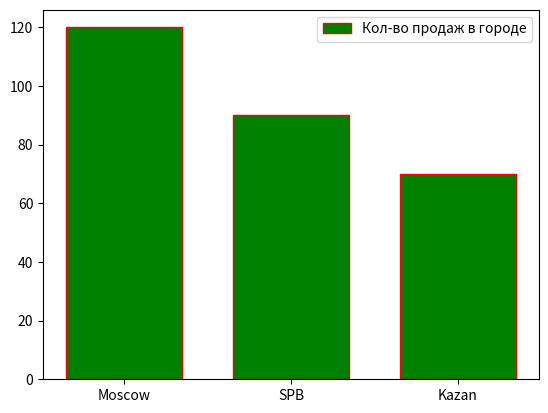

Reproduce this figure in Python.
import matplotlib.pyplot as plt


# Строит столбчатую диаграмму — лучший график для сравнения категорий.

# Например:
# количество пассажиров в каждом классе;
# число выживших мужчин и женщин;
# средняя зарплата по городам.


cities = ["Moscow", "SPB", "Kazan"]
sales = [120, 90, 70]

#Первый аргумент категории по оси x, а второй значения по оси y
plt.bar(cities, 
        sales, 
        color='green', 
        width=0.7, 
        edgecolor='red', 
        label='Кол-во продаж в городе') #цвет столбцов, ширина, цвет границы, название для легенды

plt.legend()
plt.show()

#Получается . ! | вот три такие столца с разной высотой
#barh то же самое, что и обычный бар, только столбцы не по вертикали, а по горизонтали
